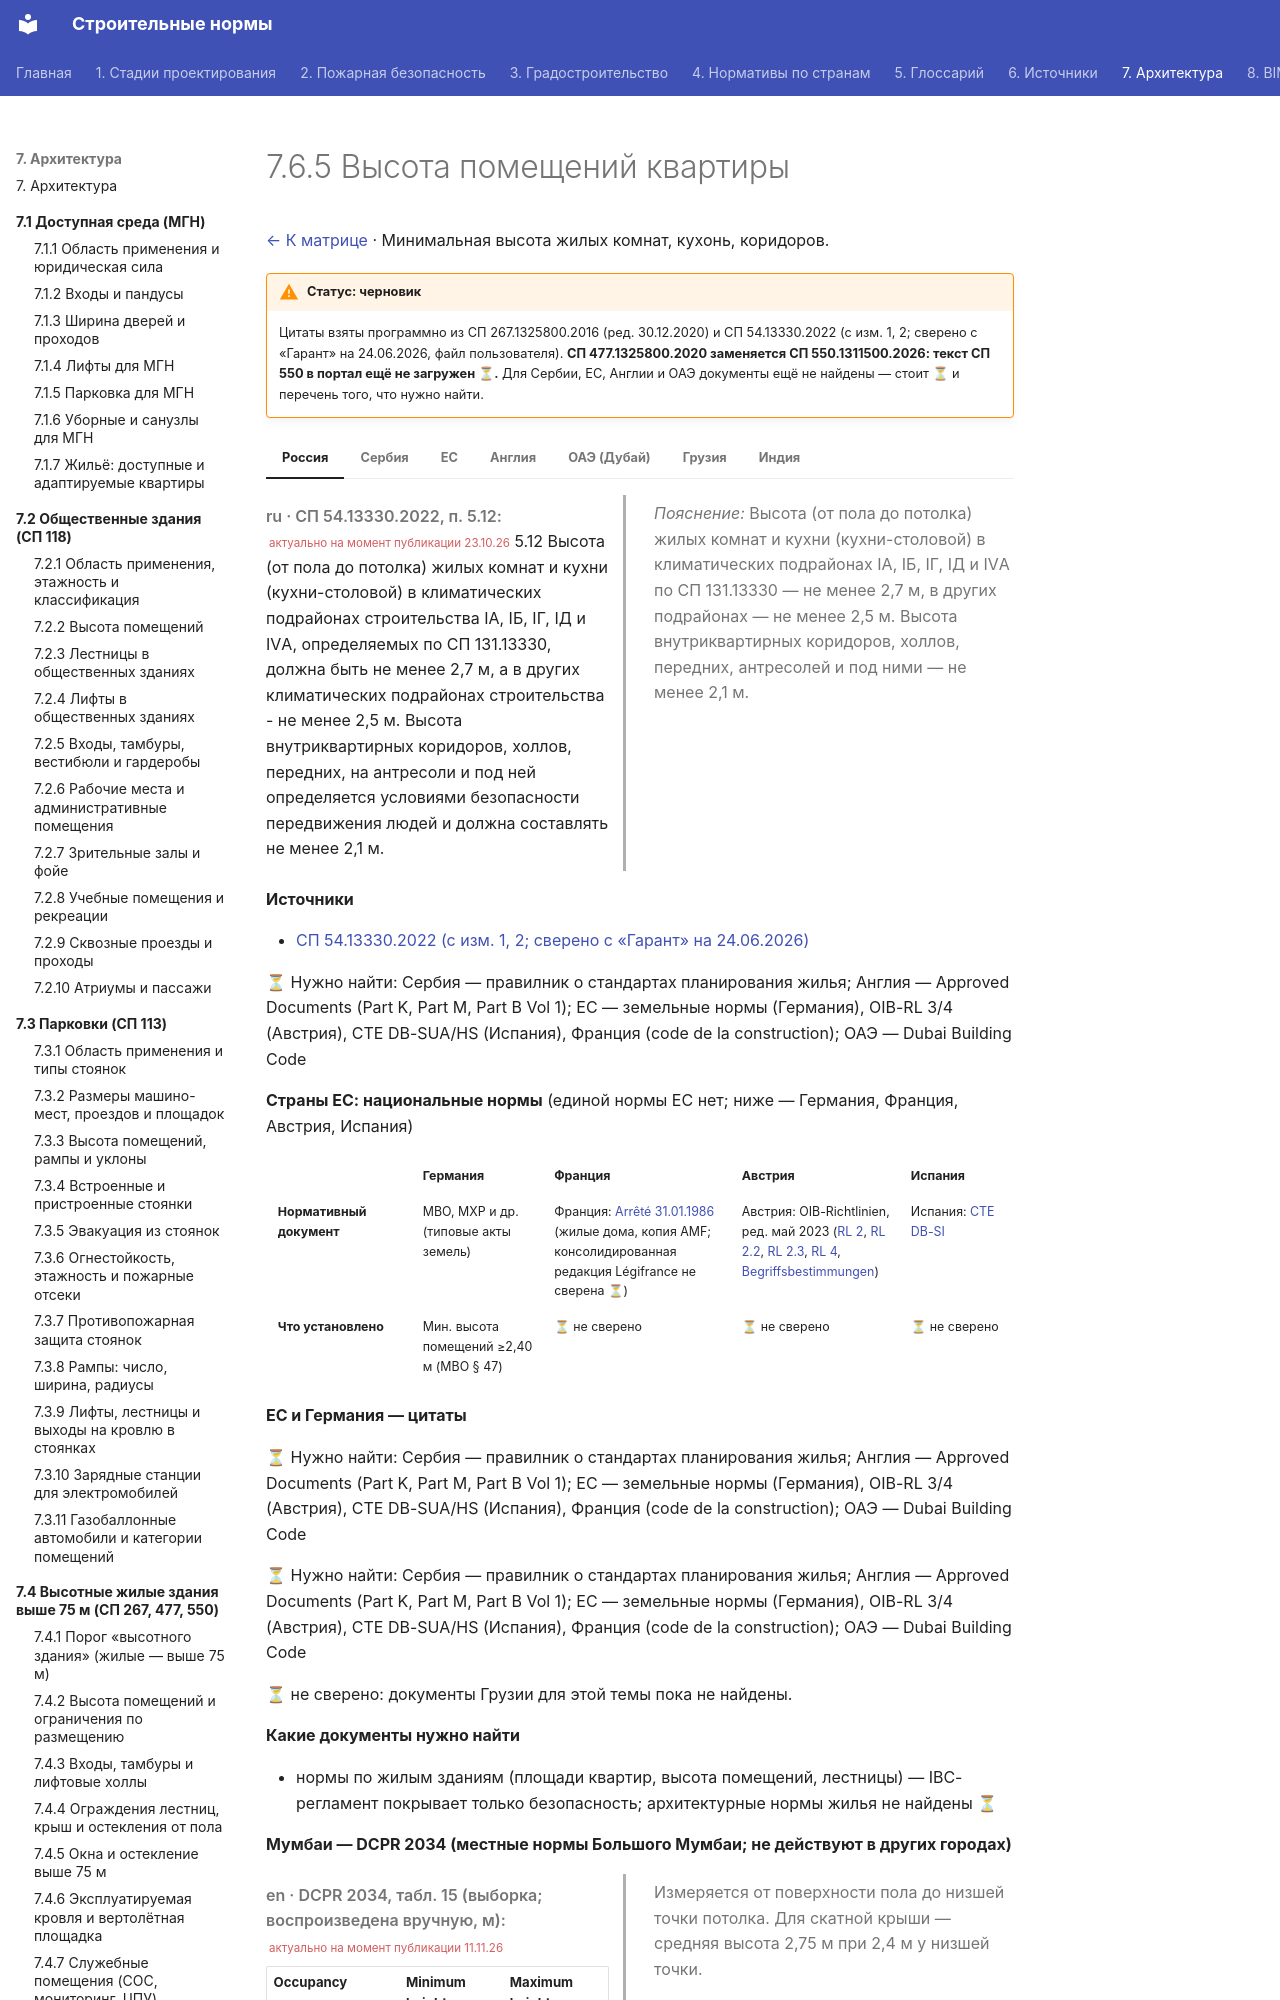

repository: kuskuznetsova-ux/building_codes · page: zhile-do-75/vysota-potolka/index.html · generator: mkdocs

# 7.6.5 Высота помещений квартиры

[← К матрице](index.md) · Минимальная высота жилых комнат, кухонь, коридоров.

!!! warning "Статус: черновик"
    Цитаты взяты программно из СП 267.1325800.2016 (ред. 30.12.2020) и СП 54.13330.2022 (с изм. 1, 2; сверено с «Гарант» на 24.06.2026, файл пользователя). **СП 477.1325800.2020 заменяется СП 550.1311500.2026: текст СП 550 в портал ещё не загружен ⏳.** Для Сербии, ЕС, Англии и ОАЭ документы ещё не найдены — стоит ⏳ и перечень того, что нужно найти.

=== "Россия"

    <div class="pair" markdown>
    <div class="orig" markdown>

    *ru · СП 54.13330.2022, п. 5.12:* <small class="actual">актуально на момент публикации 23.10.26</small> 5.12 Высота (от пола до потолка) жилых комнат и кухни (кухни-столовой) в климатических подрайонах строительства IA, IБ, IГ, IД и IVА, определяемых по СП 131.13330, должна быть не менее 2,7 м, а в других климатических подрайонах строительства - не менее 2,5 м. Высота внутриквартирных коридоров, холлов, передних, на антресоли и под ней определяется условиями безопасности передвижения людей и должна составлять не менее 2,1 м.

    </div>
    <div class="ru" markdown>

    *Пояснение:* Высота (от пола до потолка) жилых комнат и кухни (кухни-столовой) в климатических подрайонах IA, IБ, IГ, IД и IVА по СП 131.13330 — не менее 2,7 м, в других подрайонах — не менее 2,5 м. Высота внутриквартирных коридоров, холлов, передних, антресолей и под ними — не менее 2,1 м.

    </div>
    </div>

    **Источники**

    - [СП 54.13330.2022 (с изм. 1, 2; сверено с «Гарант» на 24.06.2026)](https://tiflocentre.ru/documents/sp_54.13330.2022.php)

=== "Сербия"

    ⏳ Нужно найти: Сербия — правилник о стандартах планирования жилья; Англия — Approved Documents (Part K, Part M, Part B Vol 1); ЕС — земельные нормы (Германия), OIB-RL 3/4 (Австрия), CTE DB-SUA/HS (Испания), Франция (code de la construction); ОАЭ — Dubai Building Code

=== "ЕС"

    **Страны ЕС: национальные нормы** (единой нормы ЕС нет; ниже — Германия, Франция, Австрия, Испания)

    <div class="matrix fire eu" markdown>

    | | Германия | Франция | Австрия | Испания |
    |---|---|---|---|---|
    | **Нормативный документ** | МВО, МХР и др. (типовые акты земель) | Франция: [Arrêté 31.01.1986](https://medias.amf.asso.fr/docs/DOCUMENTS/AMF_20070607_arrete_31_01_86_incendie.pdf) (жилые дома, копия AMF; консолидированная редакция Légifrance не сверена ⏳) | Австрия: OIB-Richtlinien, ред. май 2023 ([RL 2](https://www.propellets.at/assets/upload/pelletlagerung/oib-rl-2-ausgabe-mai-2023.pdf), [RL 2.2](https://din-notlicht.com/wp-content/uploads/oib-rl-2.2-ausgabe-mai-2023.pdf), [RL 2.3](https://din-notlicht.com/wp-content/uploads/oib-rl-2.3-ausgabe-mai-2023.pdf), [RL 4](https://glas-gasperlmair.at/wp-content/uploads/2023/10/oib-rl_4_ausgabe_mai_2023.pdf), [Begriffsbestimmungen](https://din-notlicht.com/wp-content/uploads/oib-rl-begriffsbestimmungen-ausgabe-mai-2023.pdf)) | Испания: [CTE DB-SI](https://www.codigotecnico.org/pdf/Documentos/SI/DBSI.pdf) |
    | **Что установлено** | Мин. высота помещений ≥2,40 м (MBO § 47) | ⏳ не сверено | ⏳ не сверено | ⏳ не сверено |

    </div>

    **ЕС и Германия — цитаты**

=== "Англия"

    ⏳ Нужно найти: Сербия — правилник о стандартах планирования жилья; Англия — Approved Documents (Part K, Part M, Part B Vol 1); ЕС — земельные нормы (Германия), OIB-RL 3/4 (Австрия), CTE DB-SUA/HS (Испания), Франция (code de la construction); ОАЭ — Dubai Building Code
